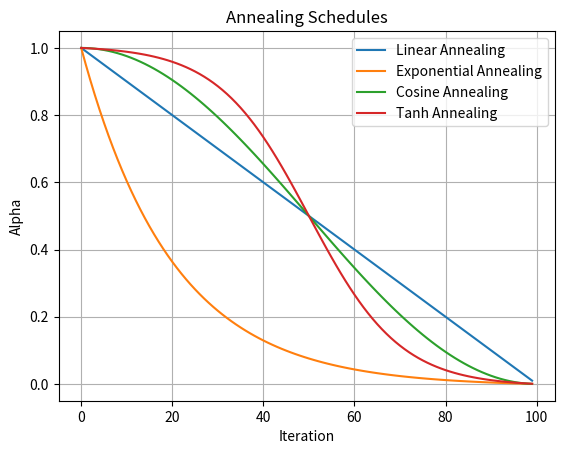

Source code (Python):
##
#
# Annealing schedules for Sampling Based Optimization algorithms.
# https://www.desmos.com/calculator/hddzxvbzo0
##

# standard imports
import numpy as np

######################################################
# LINEAR
######################################################

def linear_annealing(itr, I, alpha_max=1.0):
    """
    Linear annealing schedule.
    α(i) = αₘ * (1 − i / I)
    where: αₘ ∈ [0, 1] is the maximum value of the annealing coefficient
           I is the total number of iterations

    Args:
        itr: (int) Current iteration number.
        I: (int) Total number of iterations.
        alpha_max: (float) Maximum value of the annealing coefficient.
    Returns:
        alpha: (float) Annealing coefficient.
    """

    # ensure that total iterations is positive
    if I <= 0:
        raise ValueError("Total iterations (I) must be positive.")

    # clip the maximum value
    alpha_max = np.clip(alpha_max, 0.0, 1.0)

    # compute the annealing coefficient
    alpha = alpha_max * (1 - itr / I)

    return alpha

######################################################
# EXPONENTIAL
######################################################

def exponential_annealing(itr, I, alpha_max=1.0, lam=5.0):
    """
    Exponential annealing schedule.
    α(i) = αₘ * [ e^(−λ * i /I) − e^(−λ) ] / [ 1 − e^(−λ) ]
    where: αₘ ∈ [0, 1] is the maximum value of the annealing coefficient
           λ ≠ 0 is the decay rate

    Args:
        itr: (int) Current iteration number.
        I: (int) Total number of iterations.
        alpha_max: (float) Maximum value of the annealing coefficient.
        lam: (float) Decay rate (λ).
    Returns:
        alpha: (float) Annealing coefficient.
    """
    # ensure that total iterations is positive
    if I <= 0:
        raise ValueError("Total iterations (I) must be positive.")
    
    # clip the maximum value
    alpha_max = np.clip(alpha_max, 0.0, 1.0)

    # compute the annealing coefficient
    alpha = alpha_max * (np.exp(-lam * itr) - np.exp(-lam * I)) / (1 - np.exp(-lam * I))

    return alpha

######################################################
# COSINE
######################################################

def cosine_annealing(itr, I, alpha_max=1.0):
    """
    Cosine annealing schedule.
    α(i) = 0.5 * αₘ * (1 + cos(π * i / I))
    where: αₘ ∈ [0, 1] is the maximum value of the annealing coefficient

    Args:
        itr: (int) Current iteration number.
        I: (int) Total number of iterations.
        alpha_max: (float) Maximum value of the annealing coefficient.
    Returns:
        alpha: (float) Annealing coefficient.
    """
    # ensure that total iterations is positive
    if I <= 0:
        raise ValueError("Total iterations (I) must be positive.")
    
    # clip the maximum value
    alpha_max = np.clip(alpha_max, 0.0, 1.0)

    # compute the annealing coefficient
    alpha = 0.5 * alpha_max * (1 + np.cos(np.pi * itr / I))

    return alpha

######################################################
# TANH
######################################################

def tanh_annealing(itr, I, alpha_max=1.0, sigma=5.0):
    """
    Tanh annealing schedule.
    α(i) = 0.5 * αₘ * (1 − tanh(σ * (i / I − 0.5)) / tanh(σ * 0.5))
    where: αₘ ∈ [0, 1] is the maximum value of the annealing coefficient
           σ > 0 is the steepness of the tanh function

    Args:
        itr: (int) Current iteration number.
        I: (int) Total number of iterations.
        alpha_max: (float) Maximum value of the annealing coefficient.
        sigma: (float) Steepness of the tanh function.
    Returns:
        alpha: (float) Annealing coefficient.
    """

    # ensure that total iterations is positive
    if I <= 0:
        raise ValueError("Total iterations (I) must be positive.")
    
    # clip the maximum value
    alpha_max = np.clip(alpha_max, 0.0, 1.0)

    # compute the annealing coefficient
    term1 = np.tanh(sigma * (itr/I - 0.5))
    term2 = np.tanh(sigma * 0.5)
    alpha = 0.5 * alpha_max * (1 - term1 / term2)

    return alpha

######################################################
# EXAMPLE USAGE
######################################################

if __name__ == "__main__":

    import matplotlib.pyplot as plt
    
    I_tot = 100
    iters = np.arange(I_tot)
    alpha_max = 1.0

    # ------------------- Linear Annealing -------------------
    alpha_linear = np.zeros(I_tot)
    for i in range(I_tot):
        alpha_linear[i] = linear_annealing(i, I_tot, alpha_max=alpha_max)

    # ------------------- Exp Annealing -------------------
    alpha_exp = np.zeros(I_tot)
    for i in range(I_tot):
        alpha_exp[i] = exponential_annealing(i, I_tot, alpha_max=alpha_max, lam=0.05)

    # ------------------- Cosine Annealing -------------------
    alpha_cosine = np.zeros(I_tot)
    for i in range(I_tot):
        alpha_cosine[i] = cosine_annealing(i, I_tot, alpha_max=alpha_max)

    # ------------------- Tanh Annealing -------------------
    alpha_tanh = np.zeros(I_tot)
    for i in range(I_tot):
        alpha_tanh[i] = tanh_annealing(i, I_tot, alpha_max=alpha_max, sigma=5.0)

    # ------------------- Plotting -------------------
    plt.figure()
    plt.plot(iters, alpha_linear, label='Linear Annealing')
    plt.plot(iters, alpha_exp, label='Exponential Annealing')
    plt.plot(iters, alpha_cosine, label='Cosine Annealing')
    plt.plot(iters, alpha_tanh, label='Tanh Annealing')
    plt.xlabel('Iteration')
    plt.ylabel('Alpha')
    plt.title('Annealing Schedules')
    plt.legend()
    plt.grid()
    plt.show()
